Run: headless pygame with SDL's dummy video driver; simulated clock (each Clock.tick advances the game by its frame time, no real sleeping); random seed 0; keys injected as events and as key.get_pressed() state; no mouse input.
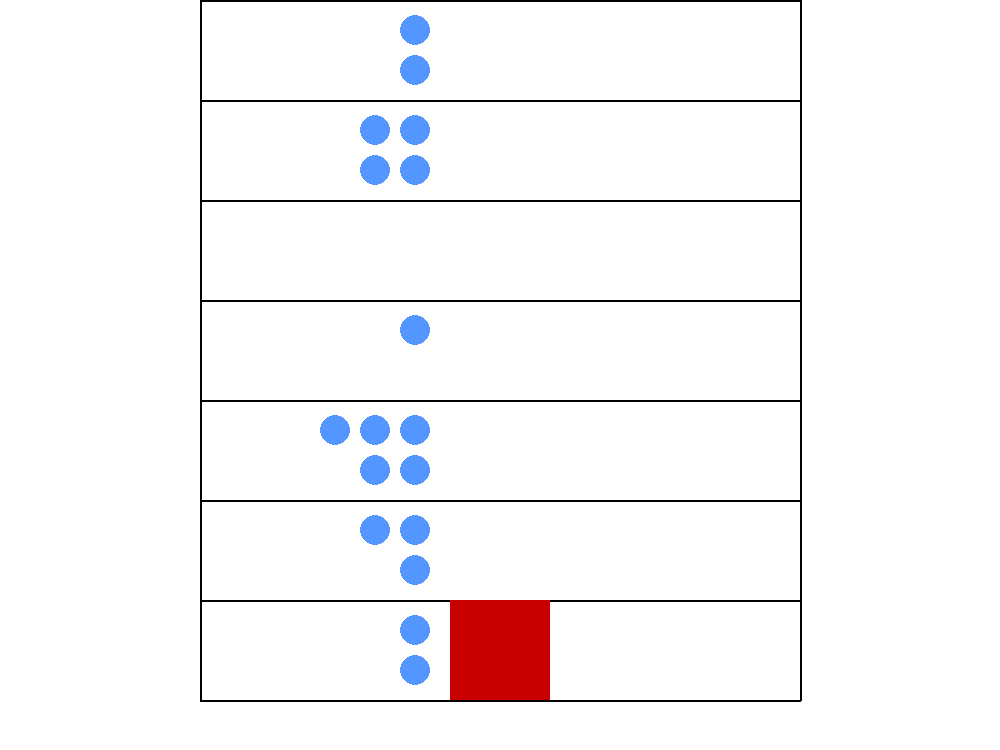
Frame 1 of 4 · flips 1–60 · no input
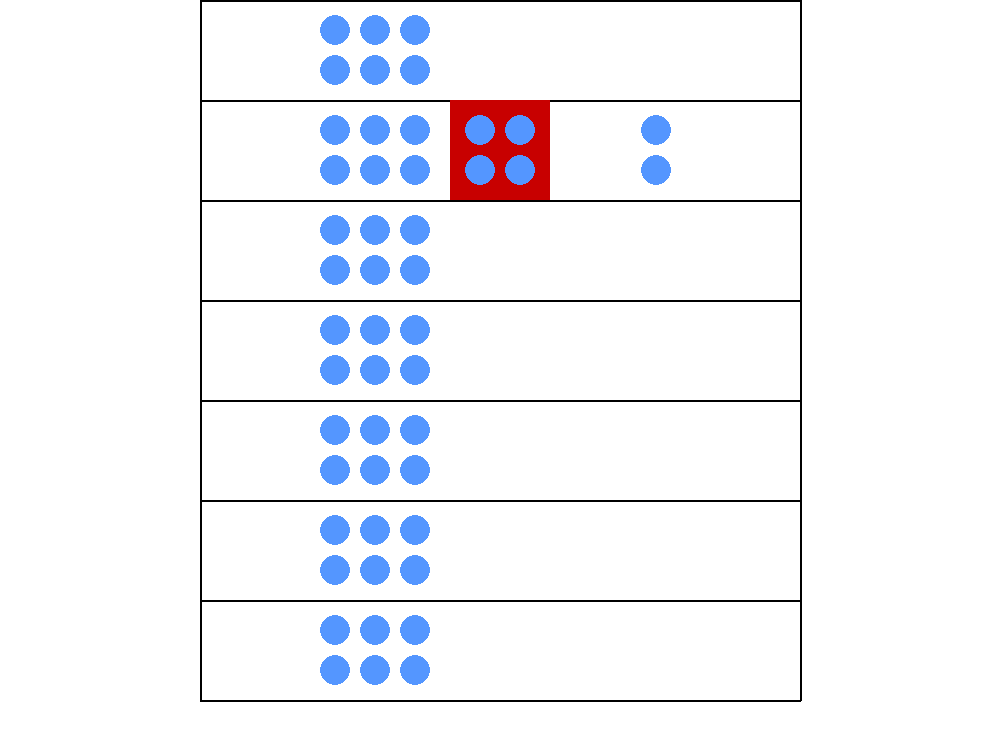
Frame 2 of 4 · flips 61–180 · tapped SPACE, RETURN · held RIGHT (→), D
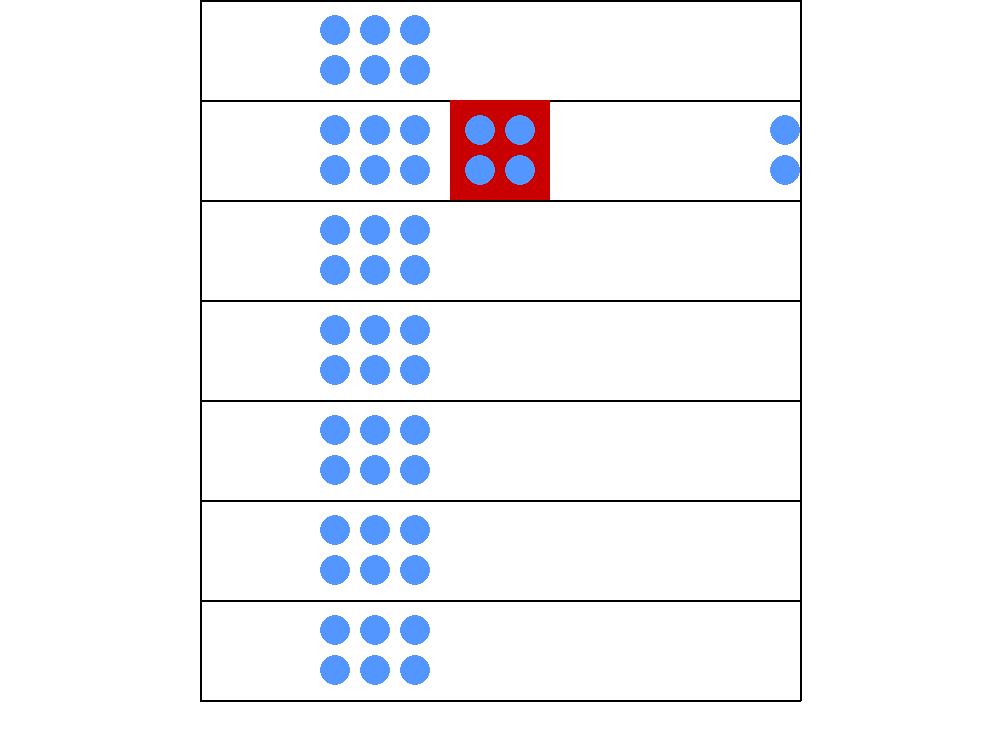
Frame 3 of 4 · flips 181–300 · held DOWN (↓), S
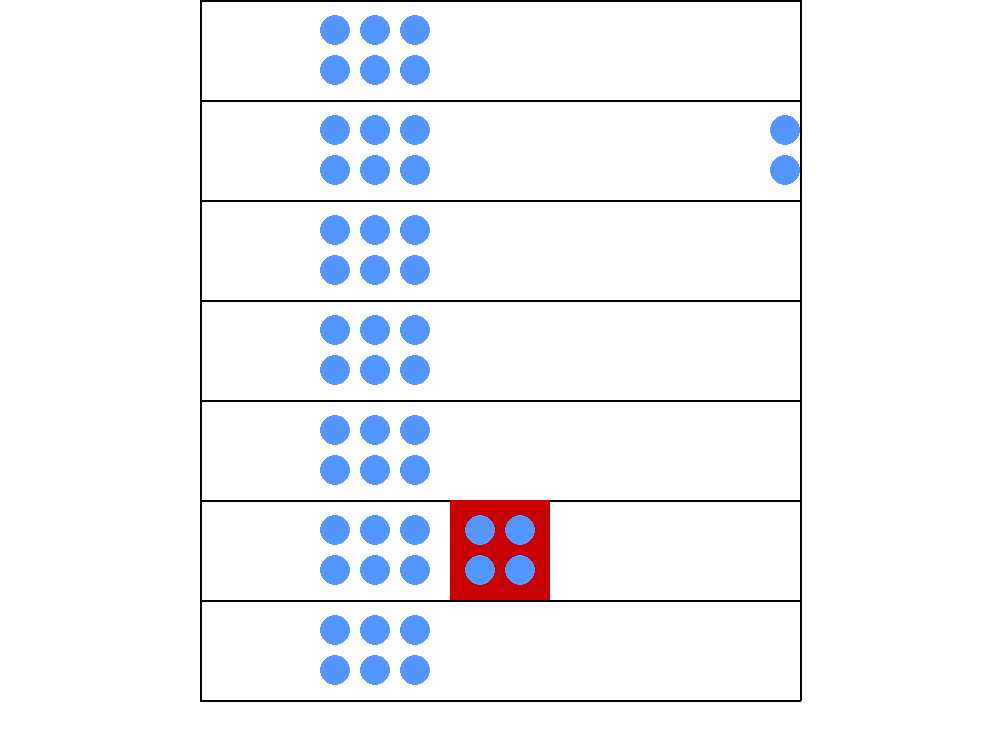
Frame 4 of 4 · flips 301–420 · held LEFT (←), A, UP (↑), W

The pygame program that drew these frames:

import random

import pygame

rand = random.Random()

floor_people = [] #2D list
floors = 7
image_sprites = []

pygame.init()
screen_width = 1000
screen_height_offset = 50
screen_height = screen_height_offset + (floors * 100)
screen = pygame.display.set_mode((screen_width, screen_height))

clock = pygame.time.Clock()

tower_width = 600
floor_spacing = 100
tower_start_x = (screen_width / 2) - (tower_width / 2)
max_number_waiting = 6
lift_width = 100
lift_x = (screen_width / 2) - (lift_width / 2)
lift_y = (floors - 1) * floor_spacing
floors_available = []
person_spacing = 10
spawn_rate = 0.4
lift_capacity = 4
people_leaving = []
game_speed = 8
lift_wait_delay = 500

def draw_tower():
    for i in range(floors + 1):  # +1 to include the top floor line
        y = i * floor_spacing
        pygame.draw.line(screen, (0, 0, 0), (tower_start_x, y), (tower_start_x + tower_width, y), 2)  # Horizontal line
        # Draw the vertical edges
    pygame.draw.line(screen, (0, 0, 0), (tower_start_x, 0), (tower_start_x, floors * floor_spacing), 2)  # Left edge
    pygame.draw.line(screen, (0, 0, 0), (tower_start_x + tower_width, 0), (tower_start_x + tower_width, floors * floor_spacing),2)  # Right edge


def initialise_floors():
    global floor_people
    global floors_available
    for n in range(floors):
        floor_people.append([])
        floors_available.append(n)


def add_random_person():
    global floor_people
    person = Person()
    floor_people[person.starting_floor].append(person)
    image_sprites.append(person.get_sprite())




class Lift:
    def __init__(self):
        self.width = lift_width
        self.height = floor_spacing
        self.x = lift_x
        self.y = lift_y  # Start at floor 0
        self.target_y = self.y  # Target position for smooth movement
        self.speed = game_speed  # Speed of lift movement
        self.is_stopped = False
        self.current_floor = 0
        self.people : [Person] = []
        self.hasMovedPeople = False
        self.target_floor = self.current_floor
        self.open_spaces = []

    def draw(self):
        # Draw the lift as a rectangle
        pygame.draw.rect(screen, (200, 0, 0), (self.x, self.y, self.width, self.height))

    def move_to_floor(self, floor):
        # Set the target position based on the floor number
        self.target_y = (floors - 1 - floor) * floor_spacing + (floor_spacing - self.height) / 2
        self.target_floor = floor

    def update(self):
        # Smooth movement towards the target_y
        if self.y < self.target_y:
            self.y = min(self.y + self.speed, self.target_y)
        elif self.y > self.target_y:
            self.y = max(self.y - self.speed, self.target_y)

        #Update people in lift as well
        new_y = self.y
        if self.y < self.target_y:
            new_y = min(self.y + self.speed, self.target_y)
        elif self.y > self.target_y:
            new_y = max(self.y - self.speed, self.target_y)

        for person in self.people:
            person.move_with_lift(new_y)

class CallManager:
    def __init__(self):
        pass




def move_lift_people(lift):
    #People move out of lift if its their stop

    people_to_remove = []
    for person in lift.people:
        if person.target_floor == lift.current_floor:
            lift.open_spaces.append([person.position[0], person.lift_y_offset])
            person.target_position[0] = tower_width + tower_start_x - (person.radius * 2)
            people_to_remove.append(person)
            people_leaving.append(person)

    for person in people_to_remove:
        lift.people.remove(person)


    #People move into lift if waiting
    if len(lift.people) >= lift_capacity:
        return #Lift is full

    if len(floor_people[lift.current_floor]) == 0:
        return #Floor is empty

    #Take as many people as possible
    amount_to_take = lift_capacity - len(lift.people)
    if amount_to_take < len(floor_people[lift.current_floor]):
        #More people than space
        for n in range(amount_to_take):
            person = floor_people[lift.current_floor][0]
            person.move_into_lift(lift)
            lift.people.append(person)
            floor_people[lift.current_floor] = floor_people[lift.current_floor][1:]
    else:
        for person in floor_people[lift.current_floor]:
            person.move_into_lift(lift)
            lift.people.append(person)
        floor_people[lift.current_floor] = []

    floors_available.append(lift.current_floor)

    #Move the people waiting closer to the lift
    move_waiting_people_to_lift(lift)

def move_waiting_people_to_lift(lift : Lift):
    for person in floor_people[lift.current_floor]:

        #Count how many people in front of you on the same level
        counter = 0
        for person_in_line in floor_people[lift.current_floor]:
            if person.position[1] == person_in_line.position[1]:
                if person == person_in_line:
                    break
                counter += 1

        person.move_towards_lift(counter)


def start_animation():

    lift = Lift()
    last_floor_change_time = 0

    call_manager = CallManager()

    run = True
    while run:

        clock.tick(120)

        if len(floors_available) > 0 and random.random() <= spawn_rate:
            add_random_person()

        if lift.y == lift.target_y and not lift.hasMovedPeople:
            lift.current_floor = lift.target_floor
            move_lift_people(lift)
            lift.hasMovedPeople = True

        current_time = pygame.time.get_ticks()
        # Check if 3 seconds have passed since the last floor change
        if current_time - last_floor_change_time >= lift_wait_delay:
            # Choose a random floor for the lift to move to
            target_floor = rand.randint(0, floors - 1)
            while target_floor == lift.current_floor:
                target_floor = rand.randint(0, floors - 1)
            lift.hasMovedPeople = False
            lift.move_to_floor(target_floor)

            # Update the last floor change time
            last_floor_change_time = current_time

        lift.update()
        move_sprites(lift)


        screen.fill((255, 255, 255))
        draw_tower()
        lift.draw()

        for sprite in image_sprites:
            screen.blit(sprite[0], sprite[1])

        pygame.display.flip()

    pygame.quit()


def move_sprites(lift : Lift):
    for person in floor_people:
        for p in person:
            p.move()

    for person in lift.people:
        person.move()

    old_sprites = []
    old_people = []
    for person in people_leaving:
        if person.position[0] >= tower_width + tower_start_x - (person.radius * 2):
            old_people.append(person)
            old_sprites.append(person.sprite)
        person.move()

    remove_old_sprites(old_sprites, old_people)


def remove_old_sprites(old_sprites, old_people):
    for sprite in old_sprites:
        for surface in image_sprites:
            if sprite == surface:
                image_sprites.remove(surface)

    for person in old_people:
        people_leaving.remove(person)







class Person:
    def __init__(self):
        self.radius = 15
        self.speed = game_speed
        self.lift_y_offset = 0

        self.starting_floor = rand.choice(floors_available)
        self.target_floor = rand.randint(0, floors - 1)

        self.sprite = None

        self.opacity = 255

        if len(floor_people[self.starting_floor]) >= max_number_waiting - 1:
            floors_available.remove(self.starting_floor)


        #Target floor cannot be the same as target floor
        while self.starting_floor == self.target_floor:
            self.target_floor = rand.randint(0, floors - 1)

        self.position = self._get_starting_position()
        self.target_position = self.position[:]

    def get_sprite(self):
        blue = (84, 150, 255)

        surface = pygame.Surface((self.radius * 2, self.radius * 2), pygame.SRCALPHA)
        pygame.draw.circle(surface, blue, (self.radius, self.radius), self.radius)

        self.sprite = surface

        return surface, self.position

    def move(self):

        # Smooth movement towards the target position
        if self.position[1] < self.target_position[1]:
            self.position[1] = min(self.position[1] + self.speed, self.target_position[1])
        elif self.position[1] > self.target_position[1]:
            self.position[1] = max(self.position[1] - self.speed, self.target_position[1])

        if self.position[0] < self.target_position[0]:
            self.position[0] = min(self.position[0] + self.speed, self.target_position[0])
        elif self.position[0] > self.target_position[0]:
            self.position[0] = max(self.position[0] - self.speed, self.target_position[0])



    def move_into_lift(self, lift):
        #Figure out new location

        if len(lift.open_spaces) > 0:
            self.target_position[0] = lift.open_spaces[0][0]
            self.lift_y_offset = lift.open_spaces[0][1]
            lift.open_spaces = lift.open_spaces[1:]
            return

        global lift_x
        offset = 5
        x = lift_x + (lift_width / 2) - (self.radius * 2) - offset
        if len(lift.people) % 2 == 1:
            x += self.radius * 2 + (offset * 2)

        if len(lift.people) < 2:
            self.lift_y_offset = (floor_spacing / 2) - (self.radius * 2) - offset
        else:
            self.lift_y_offset = (floor_spacing / 2) + offset


        self.target_position[0] = x


    def move_with_lift(self, y):
        self.target_position[1] = y + self.lift_y_offset


    def move_towards_lift(self, position_in_line):
        x = tower_start_x + (tower_width / 2) - lift_width - ((position_in_line) * 2 * self.radius) - (person_spacing * (position_in_line))

        self.target_position[0] = x



    def _get_starting_position(self):

        #Determine which position it needs to go
        people_waiting = len(floor_people[self.starting_floor])

        #Get X coordinate
        x = tower_start_x + (tower_width / 2) - lift_width - ((people_waiting // 2) * 2 * self.radius) - (person_spacing * (people_waiting // 2))

        y = screen_height - screen_height_offset - (self.radius * 2) - (self.starting_floor * floor_spacing) - ((floor_spacing - (self.radius * 4)) / 2) + (person_spacing / 2)
        if len(floor_people[self.starting_floor]) % 2 == 0:
            y -= (self.radius * 2) + person_spacing

        return [x, y]


if __name__ == '__main__':
    initialise_floors()
    start_animation()
